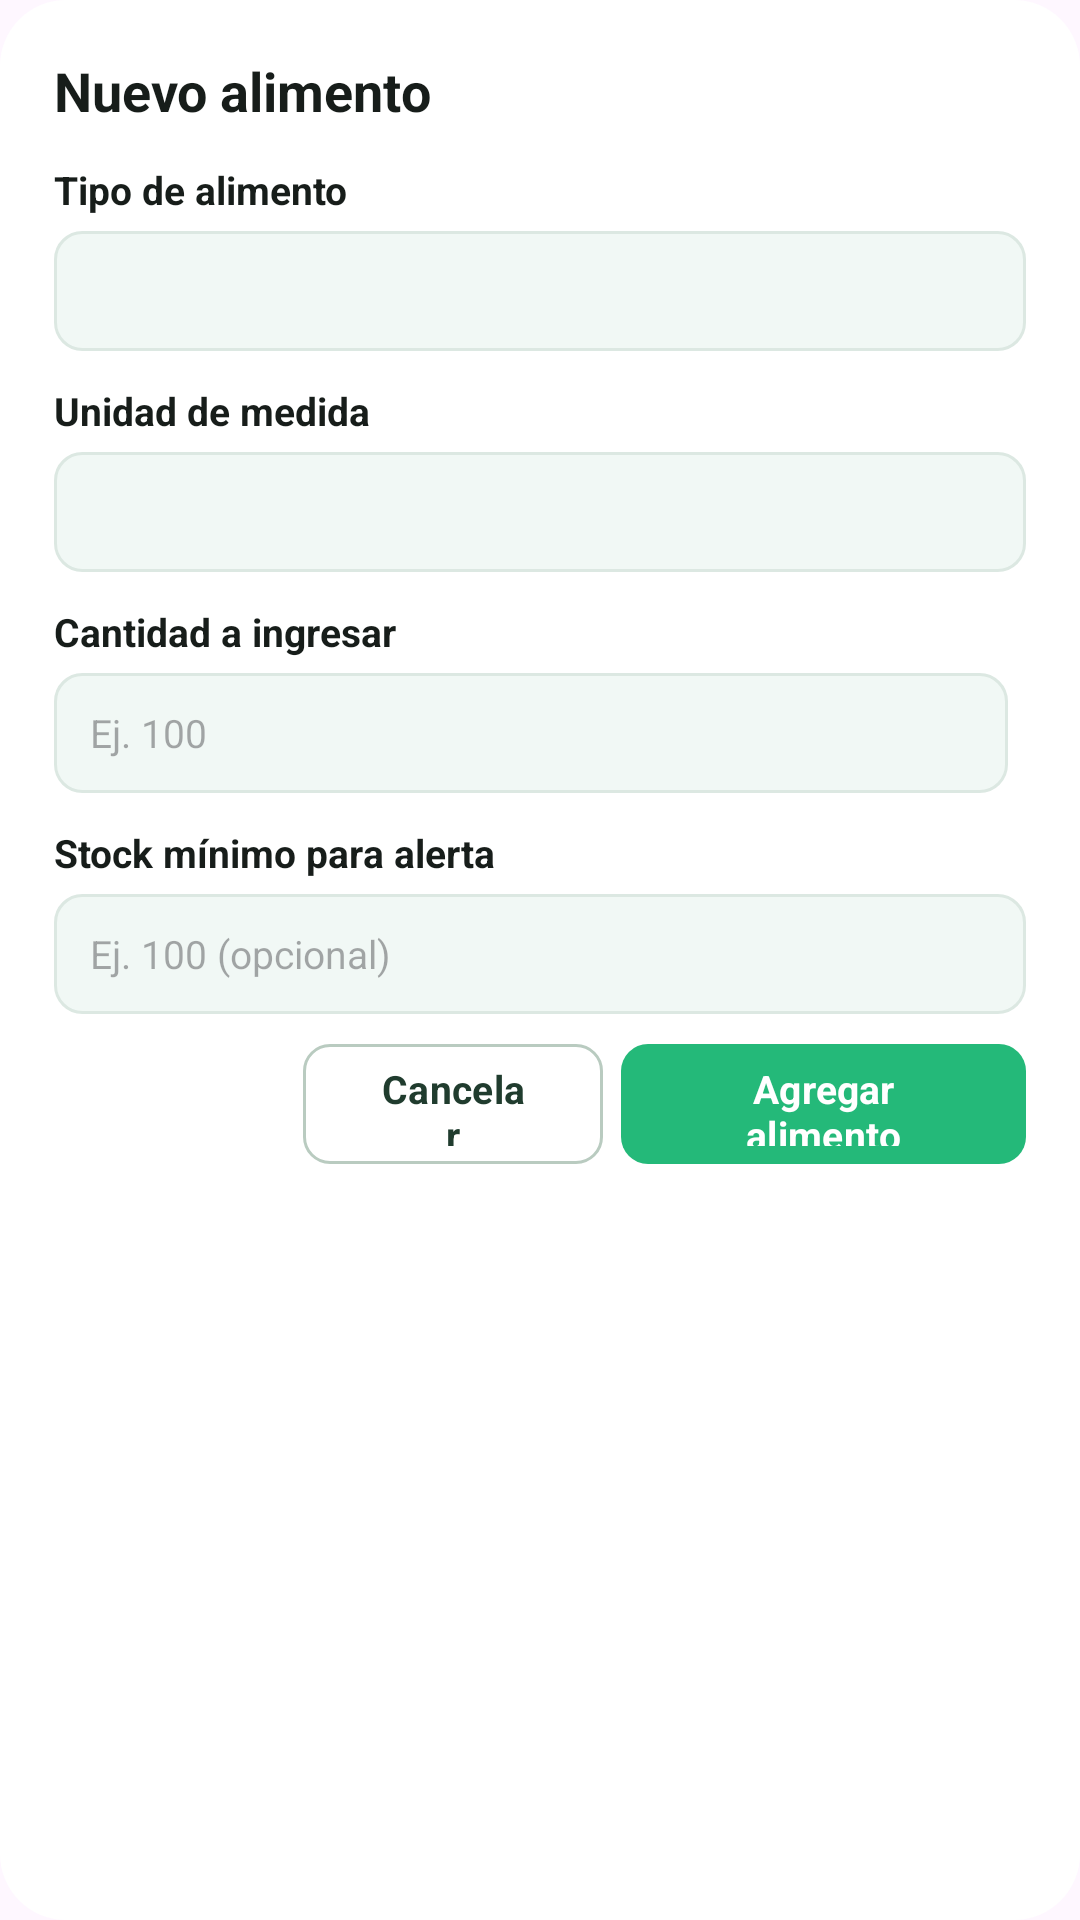

Android layout source for this screen:
<!-- AndroidManifest.xml: application theme Theme.Avisensandroid -->
<!-- res/layout/r03_nuevo_insumo.xml -->
<?xml version="1.0" encoding="utf-8"?>
<LinearLayout xmlns:android="http://schemas.android.com/apk/res/android"
    xmlns:app="http://schemas.android.com/apk/res-auto"
    android:layout_width="match_parent"
    android:layout_height="wrap_content"
    android:background="@drawable/bg_dialog_redondeado"
    android:orientation="vertical"
    android:padding="18dp">

    <TextView
        android:layout_width="wrap_content"
        android:layout_height="wrap_content"
        android:layout_marginBottom="12dp"
        android:text="Nuevo alimento"
        android:textColor="@color/adaptive_text_171d1a"
        android:textSize="18sp"
        android:textStyle="bold" />

    <TextView
        android:layout_width="wrap_content"
        android:layout_height="wrap_content"
        android:layout_marginBottom="5dp"
        android:text="Tipo de alimento"
        android:textColor="@color/adaptive_text_171d1a"
        android:textSize="13sp"
        android:textStyle="bold" />

    <FrameLayout
        android:layout_width="match_parent"
        android:layout_height="40dp"
        android:layout_marginBottom="11dp"
        android:background="@drawable/bg_input_verde">

        <Spinner
            android:id="@+id/spinnerTipoAlimento"
            android:layout_width="match_parent"
            android:layout_height="match_parent"
            android:background="@android:color/transparent"
            android:dropDownWidth="match_parent"
            android:dropDownHorizontalOffset="0dp"
            android:paddingStart="0dp"
            android:paddingEnd="0dp"
            android:popupBackground="@drawable/bg_spinner_dropdown" />
    </FrameLayout>

    <TextView
        android:layout_width="wrap_content"
        android:layout_height="wrap_content"
        android:layout_marginBottom="5dp"
        android:text="Unidad de medida"
        android:textColor="@color/adaptive_text_171d1a"
        android:textSize="13sp"
        android:textStyle="bold" />

    <FrameLayout
        android:layout_width="match_parent"
        android:layout_height="40dp"
        android:layout_marginBottom="11dp"
        android:background="@drawable/bg_input_verde">

        <Spinner
            android:id="@+id/spinnerUnidadInsumo"
            android:layout_width="match_parent"
            android:layout_height="match_parent"
            android:background="@android:color/transparent"
            android:dropDownWidth="match_parent"
            android:dropDownHorizontalOffset="0dp"
            android:paddingStart="0dp"
            android:paddingEnd="0dp"
            android:popupBackground="@drawable/bg_spinner_dropdown"
            android:spinnerMode="dropdown" />

    </FrameLayout>

    <LinearLayout
        android:layout_width="match_parent"
        android:layout_height="wrap_content"
        android:layout_marginBottom="11dp"
        android:orientation="horizontal">

        <LinearLayout
            android:layout_width="0dp"
            android:layout_height="wrap_content"
            android:layout_marginEnd="6dp"
            android:layout_weight="1"
            android:orientation="vertical">

            <TextView
                android:id="@+id/txtCantidadInsumo"
                android:layout_width="wrap_content"
                android:layout_height="wrap_content"
                android:layout_marginBottom="5dp"
                android:text="Cantidad a ingresar"
                android:textColor="@color/adaptive_text_171d1a"
                android:textSize="13sp"
                android:textStyle="bold" />

            <EditText
                android:id="@+id/edtCantidadInsumo"
                android:layout_width="match_parent"
                android:layout_height="40dp"
                android:background="@drawable/bg_input_verde"
                android:fontFamily="sans-serif-medium"
                android:hint="Ej. 100"
                android:inputType="numberDecimal"
                android:paddingStart="12dp"
                android:paddingEnd="12dp"
                android:singleLine="true"
                android:textColor="@color/adaptive_text_000000"
                android:textSize="13sp" />
        </LinearLayout>

    </LinearLayout>

    <LinearLayout
        android:id="@+id/contenedorNumeroBultos"
        android:layout_width="match_parent"
        android:layout_height="wrap_content"
        android:layout_marginBottom="11dp"
        android:orientation="vertical"
        android:visibility="gone">

        <TextView
            android:layout_width="wrap_content"
            android:layout_height="wrap_content"
            android:layout_marginBottom="5dp"
            android:text="Número de bultos"
            android:textColor="@color/adaptive_text_171d1a"
            android:textSize="13sp"
            android:textStyle="bold" />

        <EditText
            android:id="@+id/edtNumeroBultos"
            android:layout_width="match_parent"
            android:layout_height="40dp"
            android:background="@drawable/bg_input_verde"
            android:fontFamily="sans-serif-medium"
            android:hint="Ej. 5"
            android:inputType="number"
            android:paddingStart="12dp"
            android:paddingEnd="12dp"
            android:singleLine="true"
            android:textColor="@color/adaptive_text_000000"
            android:textSize="13sp" />

        <TextView
            android:layout_width="match_parent"
            android:layout_height="wrap_content"
            android:fontFamily="sans-serif-medium"
            android:text="El total se guardará en kilogramos."
            android:textColor="@color/adaptive_text_171d1a"
            android:textSize="13sp" />
    </LinearLayout>

    <TextView
        android:id="@+id/txtStockMinimoInsumo"
        android:layout_width="match_parent"
        android:layout_height="wrap_content"
        android:layout_marginBottom="5dp"
        android:text="Stock mínimo para alerta"
        android:textColor="@color/adaptive_text_171d1a"
        android:textSize="13sp"
        android:textStyle="bold" />

    <EditText
        android:id="@+id/edtStockMinimoInsumo"
        android:layout_width="match_parent"
        android:layout_height="40dp"
        android:layout_marginBottom="6dp"
        android:background="@drawable/bg_input_verde"
        android:fontFamily="sans-serif-medium"
        android:hint="Ej. 100 (opcional)"
        android:inputType="numberDecimal"
        android:paddingStart="12dp"
        android:paddingEnd="12dp"
        android:singleLine="true"
        android:textColor="@color/adaptive_text_000000"
        android:textSize="13sp" />

    <LinearLayout
        android:layout_width="match_parent"
        android:layout_height="40dp"
        android:layout_marginTop="4dp"
        android:gravity="end"
        android:orientation="horizontal">

        <com.google.android.material.button.MaterialButton
            android:id="@+id/btnCancelarInsumo"
            android:layout_width="100dp"
            android:layout_height="40dp"
            android:layout_marginEnd="6dp"
            android:insetTop="0dp"
            android:insetBottom="0dp"
            android:minWidth="0dp"
            android:minHeight="0dp"
            android:text="Cancelar"
            android:textAllCaps="false"
            android:textColor="@color/cancel_text"
            android:textSize="13sp"
            android:textStyle="bold"
            app:backgroundTint="@color/cancel_background"
            app:cornerRadius="9dp"
            app:strokeColor="@color/cancel_stroke"
            app:strokeWidth="1dp" />

        <com.google.android.material.button.MaterialButton
            android:id="@+id/btnAgregarInsumo"
            android:layout_width="135dp"
            android:layout_height="40dp"
            android:background="@drawable/bg_boton_verde"
            android:insetTop="0dp"
            android:insetBottom="0dp"
            android:minWidth="0dp"
            android:minHeight="0dp"
            android:text="Agregar alimento"
            android:textAllCaps="false"
            android:textColor="@android:color/white"
            android:textSize="13sp"
            android:textStyle="bold"
            app:backgroundTint="@null"
            app:cornerRadius="9dp" />
    </LinearLayout>
</LinearLayout>
<!-- resources referenced by this layout -->
<resources>
  <color name="adaptive_text_000000">#000000</color>
  <color name="adaptive_text_171d1a">#171D1A</color>
  <color name="cancel_background">#FFFFFF</color>
  <color name="cancel_stroke">#B9CBC0</color>
  <color name="cancel_text">#203C2E</color>
  <!-- drawable bg_boton_verde (drawable) -->
  <?xml version="1.0" encoding="utf-8"?>
  <shape xmlns:android="http://schemas.android.com/apk/res/android"
      android:shape="rectangle">
  
      <solid android:color="#24B979" />
  
      <corners android:radius="9dp" />
  
  </shape>
  <!-- drawable bg_dialog_redondeado (drawable) -->
  <?xml version="1.0" encoding="utf-8"?>
  <shape xmlns:android="http://schemas.android.com/apk/res/android"
      android:shape="rectangle">
  
      <solid android:color="#FFFFFF" />
  
      <corners android:radius="22dp" />
  
  </shape>
  <!-- drawable bg_input_verde (drawable) -->
  <?xml version="1.0" encoding="utf-8"?>
  <shape xmlns:android="http://schemas.android.com/apk/res/android"
      android:shape="rectangle">
  
      <solid android:color="#F1F8F5" />
  
      <stroke
          android:width="1dp"
          android:color="#DCE8E2" />
  
      <corners android:radius="9dp" />
  
  </shape>
  <!-- drawable bg_spinner_dropdown (drawable) -->
  <?xml version="1.0" encoding="utf-8"?>
  <shape xmlns:android="http://schemas.android.com/apk/res/android">
  
      <solid android:color="@color/adaptive_surface_ffffff" />
  
      <corners android:radius="12dp" />
  
      <stroke
          android:width="1dp"
          android:color="@color/adaptive_surface_d6ded9" />
  
      <padding
          android:left="4dp"
          android:top="4dp"
          android:right="4dp"
          android:bottom="4dp" />
  
  </shape>
  <style name="Theme.Avisensandroid" parent="Base.Theme.Avisensandroid" />
  <color name="adaptive_surface_ffffff">#FFFFFF</color>
  <color name="adaptive_surface_d6ded9">#D6DED9</color>
  <style name="Base.Theme.Avisensandroid" parent="Theme.Material3.DayNight.NoActionBar">
          
          
          <item name="android:fontFamily">sans-serif</item>
          <item name="fontFamily">sans-serif</item>
          <item name="colorSecondaryContainer">@color/nav_indicator_bg</item>
      </style>
  <color name="nav_indicator_bg">#35483D</color>
</resources>
